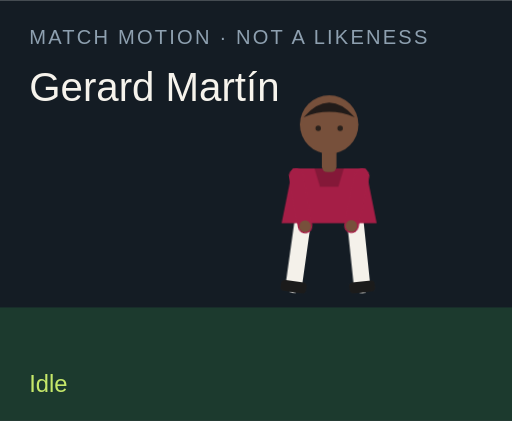
t = 0.00 s
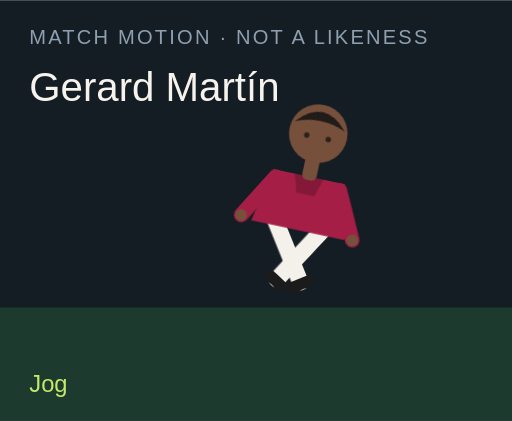
t = 1.50 s
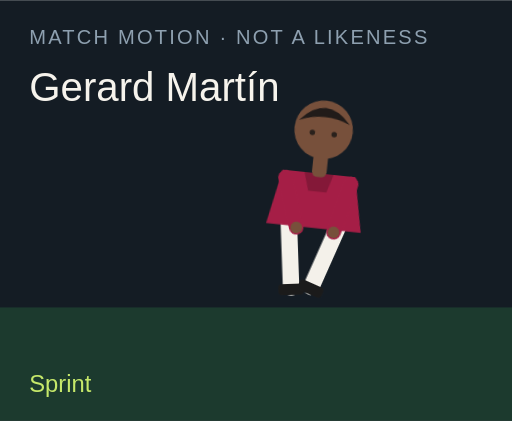
t = 3.00 s
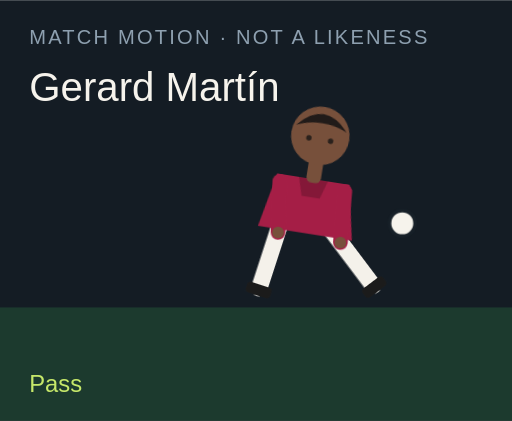
t = 4.50 s
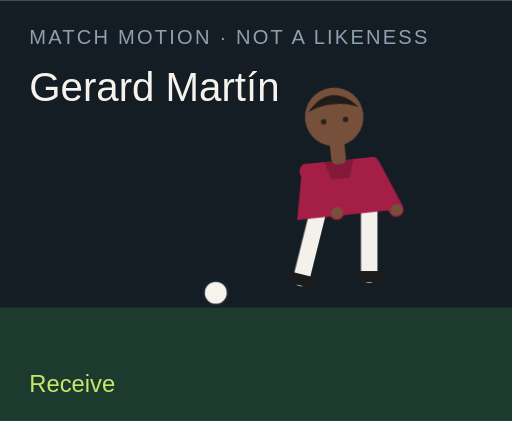
t = 6.00 s
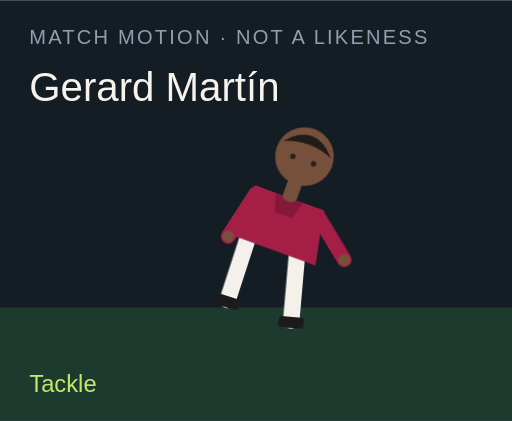
t = 7.50 s

The animated SVG that drew these frames (rendered in a browser with its animation timeline set to each time). Animation: 18 CSS @keyframes rules; one cycle of 9.00 s, repeats indefinitely.

<?xml version="1.0" encoding="UTF-8"?>
<svg xmlns="http://www.w3.org/2000/svg" viewBox="0 0 280 230" role="img">
  <style>@media (prefers-reduced-motion: reduce){animate,animateTransform{display:none}}</style>
  <rect width="280" height="230" fill="#141c24"/>
  <rect y="168" width="280" height="62" fill="#1c3a2e"/>
  <text x="16" y="24" fill="#8ea0b0" font-family="Arial,sans-serif" font-size="11" letter-spacing="1.2">MATCH MOTION · NOT A LIKENESS</text>
  <text x="16" y="55" fill="#f6f3ec" font-family="Impact,sans-serif" font-size="22">Gerard Martín</text>
  <circle r="7" fill="#f6f3ec" stroke="#172028" stroke-width="2" id="motion-62186" cx="150" cy="160" opacity="0">
    
    
    
  </circle>
  <g transform="translate(132 40)">
    <g id="motion-62208" transform="rotate(0 48 90)">
      
      <g id="motion-62210" transform="translate(0 0)">
        
        <g transform="translate(34 78)"><g id="motion-62212" transform="rotate(8)"><path d="M0 0 V38" stroke="#f4f1ea" stroke-width="9" stroke-linecap="round"/><rect x="-7" y="36" width="14" height="6" rx="2" fill="#1b1b1b"/></g></g>
        <g transform="translate(62 78)"><g id="motion-62214" transform="rotate(-6)"><path d="M0 0 V38" stroke="#f4f1ea" stroke-width="9" stroke-linecap="round"/><rect x="-7" y="36" width="14" height="6" rx="2" fill="#1b1b1b"/></g></g>
        <path d="M28 52 h40 l6 30 H22 Z" fill="#a51e46"/>
        <path d="M40 52 h16 l-3 10 H43 Z" fill="#000" opacity=".2"/>
        <g transform="translate(30 56)"><g id="motion-62216" transform="rotate(-10)"><path d="M0 0 V28" stroke="#a51e46" stroke-width="8" stroke-linecap="round"/><circle cx="0" cy="28" r="3.2" fill="#77503b"/></g></g>
        <g transform="translate(66 56)"><g id="motion-62218" transform="rotate(12)"><path d="M0 0 V28" stroke="#a51e46" stroke-width="8" stroke-linecap="round"/><circle cx="0" cy="28" r="3.2" fill="#77503b"/></g></g>
        <rect x="44" y="40" width="8" height="14" rx="3" fill="#77503b"/>
        <circle cx="48" cy="28" r="16" fill="#77503b"/>
        <path d="M34 24 Q48 8 62 24 Q48 18 34 24" fill="#211b19"/>
        <circle cx="42" cy="30" r="1.5" fill="#2a211c"/><circle cx="54" cy="30" r="1.5" fill="#2a211c"/>
      </g>
    </g>
  </g>
  <text x="16" y="214" fill="#c6e86a" font-family="Arial,sans-serif" font-size="13" opacity="1" id="motion-62190">Idle</text><text x="16" y="214" fill="#c6e86a" font-family="Arial,sans-serif" font-size="13" opacity="0" id="motion-62192">Jog</text><text x="16" y="214" fill="#c6e86a" font-family="Arial,sans-serif" font-size="13" opacity="0" id="motion-62194">Sprint</text><text x="16" y="214" fill="#c6e86a" font-family="Arial,sans-serif" font-size="13" opacity="0" id="motion-62196">Dribble</text><text x="16" y="214" fill="#c6e86a" font-family="Arial,sans-serif" font-size="13" opacity="0" id="motion-62198">Pass</text><text x="16" y="214" fill="#c6e86a" font-family="Arial,sans-serif" font-size="13" opacity="0" id="motion-62200">Shoot</text><text x="16" y="214" fill="#c6e86a" font-family="Arial,sans-serif" font-size="13" opacity="0" id="motion-62202">Receive</text><text x="16" y="214" fill="#c6e86a" font-family="Arial,sans-serif" font-size="13" opacity="0" id="motion-62204">Tackle</text><text x="16" y="214" fill="#c6e86a" font-family="Arial,sans-serif" font-size="13" opacity="0" id="motion-62206">Point</text>
<style>@keyframes track-62187{0%{cx:150px}11.1%{cx:156px}22.2%{cx:164px}33.300000000000004%{cx:142px}44.4%{cx:190px}55.60000000000001%{cx:250px}66.7%{cx:118px}77.8%{cx:150px}88.9%{cx:150px}100%{cx:150px}}@keyframes track-62188{0%{cy:160px}11.1%{cy:158px}22.2%{cy:154px}33.300000000000004%{cy:156px}44.4%{cy:148px}55.60000000000001%{cy:96px}66.7%{cy:160px}77.8%{cy:160px}88.9%{cy:160px}100%{cy:160px}}@keyframes track-62189{0%{opacity:0}11.1%{opacity:0}22.2%{opacity:0}33.300000000000004%{opacity:1}44.4%{opacity:1}55.60000000000001%{opacity:1}66.7%{opacity:1}77.8%{opacity:0}88.9%{opacity:0}100%{opacity:0}}@keyframes track-62191{0%{opacity:1}11.1%{opacity:0}22.2%{opacity:0}33.300000000000004%{opacity:0}44.4%{opacity:0}55.60000000000001%{opacity:0}66.7%{opacity:0}77.8%{opacity:0}88.9%{opacity:0}100%{opacity:1}}@keyframes track-62193{0%{opacity:0}11.1%{opacity:1}22.2%{opacity:0}33.300000000000004%{opacity:0}44.4%{opacity:0}55.60000000000001%{opacity:0}66.7%{opacity:0}77.8%{opacity:0}88.9%{opacity:0}100%{opacity:0}}@keyframes track-62195{0%{opacity:0}11.1%{opacity:0}22.2%{opacity:1}33.300000000000004%{opacity:0}44.4%{opacity:0}55.60000000000001%{opacity:0}66.7%{opacity:0}77.8%{opacity:0}88.9%{opacity:0}100%{opacity:0}}@keyframes track-62197{0%{opacity:0}11.1%{opacity:0}22.2%{opacity:0}33.300000000000004%{opacity:1}44.4%{opacity:0}55.60000000000001%{opacity:0}66.7%{opacity:0}77.8%{opacity:0}88.9%{opacity:0}100%{opacity:0}}@keyframes track-62199{0%{opacity:0}11.1%{opacity:0}22.2%{opacity:0}33.300000000000004%{opacity:0}44.4%{opacity:1}55.60000000000001%{opacity:0}66.7%{opacity:0}77.8%{opacity:0}88.9%{opacity:0}100%{opacity:0}}@keyframes track-62201{0%{opacity:0}11.1%{opacity:0}22.2%{opacity:0}33.300000000000004%{opacity:0}44.4%{opacity:0}55.60000000000001%{opacity:1}66.7%{opacity:0}77.8%{opacity:0}88.9%{opacity:0}100%{opacity:0}}@keyframes track-62203{0%{opacity:0}11.1%{opacity:0}22.2%{opacity:0}33.300000000000004%{opacity:0}44.4%{opacity:0}55.60000000000001%{opacity:0}66.7%{opacity:1}77.8%{opacity:0}88.9%{opacity:0}100%{opacity:0}}@keyframes track-62205{0%{opacity:0}11.1%{opacity:0}22.2%{opacity:0}33.300000000000004%{opacity:0}44.4%{opacity:0}55.60000000000001%{opacity:0}66.7%{opacity:0}77.8%{opacity:1}88.9%{opacity:0}100%{opacity:0}}@keyframes track-62207{0%{opacity:0}11.1%{opacity:0}22.2%{opacity:0}33.300000000000004%{opacity:0}44.4%{opacity:0}55.60000000000001%{opacity:0}66.7%{opacity:0}77.8%{opacity:0}88.9%{opacity:1}100%{opacity:0}}@keyframes track-62209{0%{transform:rotate(0deg)}11.1%{transform:rotate(8deg)}22.2%{transform:rotate(16deg)}33.300000000000004%{transform:rotate(6deg)}44.4%{transform:rotate(4deg)}55.60000000000001%{transform:rotate(14deg)}66.7%{transform:rotate(-6deg)}77.8%{transform:rotate(34deg)}88.9%{transform:rotate(6deg)}100%{transform:rotate(0deg)}}@keyframes track-62211{0%{transform:translate(0px,0px)}11.1%{transform:translate(0px,-3px)}22.2%{transform:translate(0px,-6px)}33.300000000000004%{transform:translate(0px,-2px)}44.4%{transform:translate(0px,2px)}55.60000000000001%{transform:translate(0px,-4px)}66.7%{transform:translate(0px,1px)}77.8%{transform:translate(0px,10px)}88.9%{transform:translate(0px,-4px)}100%{transform:translate(0px,0px)}}@keyframes track-62213{0%{transform:rotate(8deg)}11.1%{transform:rotate(-26deg)}22.2%{transform:rotate(-42deg)}33.300000000000004%{transform:rotate(-8deg)}44.4%{transform:rotate(6deg)}55.60000000000001%{transform:rotate(12deg)}66.7%{transform:rotate(20deg)}77.8%{transform:rotate(-8deg)}88.9%{transform:rotate(4deg)}100%{transform:rotate(8deg)}}@keyframes track-62215{0%{transform:rotate(-6deg)}11.1%{transform:rotate(24deg)}22.2%{transform:rotate(38deg)}33.300000000000004%{transform:rotate(18deg)}44.4%{transform:rotate(-38deg)}55.60000000000001%{transform:rotate(-54deg)}66.7%{transform:rotate(6deg)}77.8%{transform:rotate(-22deg)}88.9%{transform:rotate(-8deg)}100%{transform:rotate(-6deg)}}@keyframes track-62217{0%{transform:rotate(-10deg)}11.1%{transform:rotate(24deg)}22.2%{transform:rotate(36deg)}33.300000000000004%{transform:rotate(-18deg)}44.4%{transform:rotate(10deg)}55.60000000000001%{transform:rotate(-24deg)}66.7%{transform:rotate(-30deg)}77.8%{transform:rotate(12deg)}88.9%{transform:rotate(14deg)}100%{transform:rotate(-10deg)}}@keyframes track-62219{0%{transform:rotate(12deg)}11.1%{transform:rotate(-20deg)}22.2%{transform:rotate(-32deg)}33.300000000000004%{transform:rotate(14deg)}44.4%{transform:rotate(-26deg)}55.60000000000001%{transform:rotate(18deg)}66.7%{transform:rotate(-22deg)}77.8%{transform:rotate(-6deg)}88.9%{transform:rotate(-96deg)}100%{transform:rotate(12deg)}}@media(prefers-reduced-motion:no-preference){#motion-62186{animation:track-62187 9s linear infinite both,track-62188 9s linear infinite both,track-62189 9s steps(1,end) infinite both}#motion-62190{animation:track-62191 9s steps(1,end) infinite both}#motion-62192{animation:track-62193 9s steps(1,end) infinite both}#motion-62194{animation:track-62195 9s steps(1,end) infinite both}#motion-62196{animation:track-62197 9s steps(1,end) infinite both}#motion-62198{animation:track-62199 9s steps(1,end) infinite both}#motion-62200{animation:track-62201 9s steps(1,end) infinite both}#motion-62202{animation:track-62203 9s steps(1,end) infinite both}#motion-62204{animation:track-62205 9s steps(1,end) infinite both}#motion-62206{animation:track-62207 9s steps(1,end) infinite both}#motion-62208{animation:track-62209 9s linear infinite both}#motion-62210{animation:track-62211 9s linear infinite both}#motion-62212{animation:track-62213 9s linear infinite both}#motion-62214{animation:track-62215 9s linear infinite both}#motion-62216{animation:track-62217 9s linear infinite both}#motion-62218{animation:track-62219 9s linear infinite both}}</style></svg>
